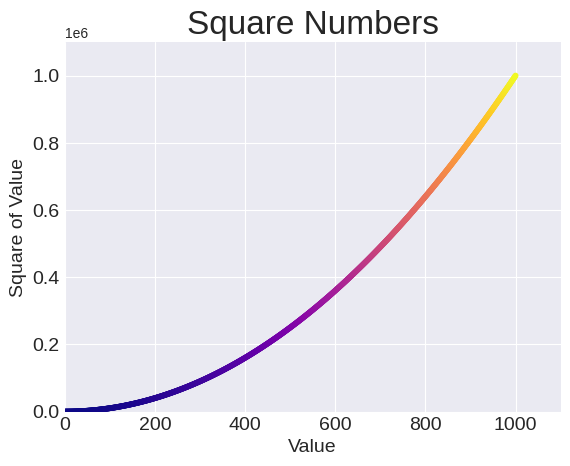

The matplotlib source for this figure:
# -*- coding: utf-8 -*-
"""
Created on Wed Dec 28 14:40:27 2022

[redacted]
"""

import matplotlib.pyplot as plt

x_values = range(1, 1001)
y_values = [x**2 for x in x_values]

plt.style.use('seaborn-v0_8-darkgrid')
fig, ax = plt.subplots()
ax.scatter(x_values, y_values, c=y_values, cmap= plt.cm.plasma, s=10)

# Set chart title and label axes.
ax.set_title("Square Numbers", fontsize=24)
ax.set_xlabel("Value", fontsize=14)
ax.set_ylabel("Square of Value", fontsize=14)

# Set size of tick labels.
ax.tick_params(axis='both', which='major', labelsize=14)

# Set the range for each axes.
ax.axis([0, 1100, 0, 1100000])

plt.savefig('squares_plot.png')
